Run: headless pygame with SDL's dummy video driver; simulated clock (each Clock.tick advances the game by its frame time, no real sleeping); random seed 0; keys injected as events and as key.get_pressed() state; no mouse input; restart key R tapped at the start of phases 3 and 4.
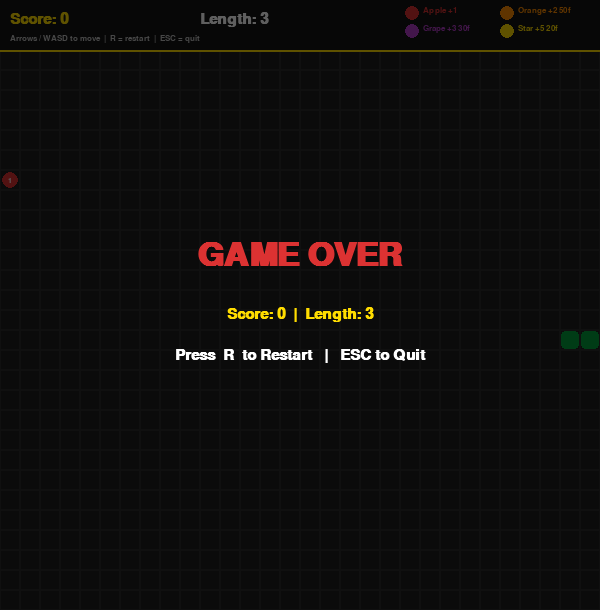
Frame 1 of 4 · flips 1–60 · no input
Frame 2 of 4 · flips 61–180 · tapped SPACE, RETURN · held RIGHT (→), D · screen unchanged from frame 1, image omitted
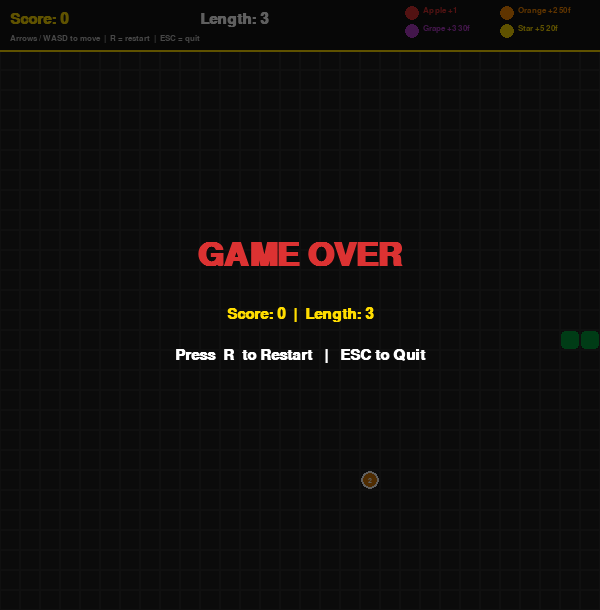
Frame 3 of 4 · flips 181–300 · tapped R · held DOWN (↓), S
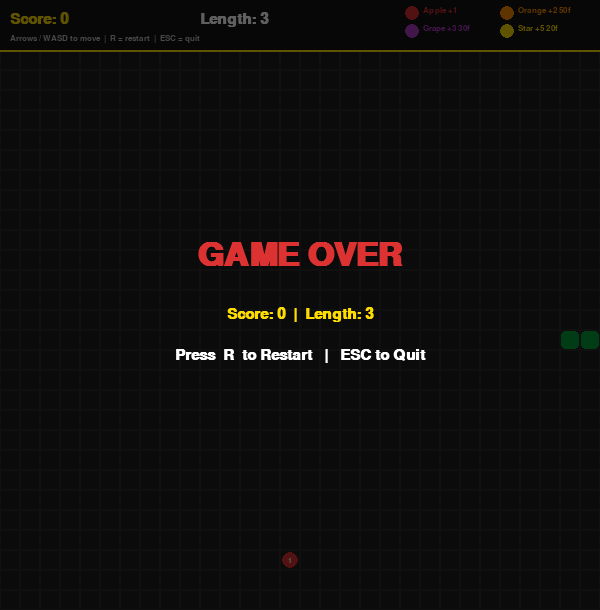
Frame 4 of 4 · flips 301–420 · tapped R · held LEFT (←), A, UP (↑), W

The pygame program that drew these frames:

"""
Practice 11 – Game 2: Snake
Extensions from Practice 8:
  1. Randomly generating food with different weights (values)
  2. Foods which disappear after a timer
  3. Commented code throughout
"""

import pygame
import random
import sys

# ──────────────────────────────────────────────
# CONSTANTS
# ──────────────────────────────────────────────
CELL        = 20           # Size of each grid cell in pixels
COLS        = 30           # Number of columns in the grid
ROWS        = 28           # Number of rows (play area)
SCREEN_W    = COLS * CELL  # 600
SCREEN_H    = ROWS * CELL + 50  # +50 for HUD strip at top
HUD_H       = 50           # Height of the score bar at top
FPS         = 10           # Snake moves this many times per second

# Direction vectors
UP    = ( 0, -1)
DOWN  = ( 0,  1)
LEFT  = (-1,  0)
RIGHT = ( 1,  0)

# Colours (R, G, B)
BLACK       = (0,   0,   0)
WHITE       = (255, 255, 255)
BG          = (30,  30,  30)    # grid background
GRID_LINE   = (45,  45,  45)    # subtle grid lines
SNAKE_HEAD  = (0,   210, 80)    # bright green head
SNAKE_BODY  = (0,   160, 60)    # darker green body
SNAKE_EYE   = (255, 255, 255)
RED         = (220, 50,  50)
YELLOW      = (255, 220, 0)
ORANGE      = (255, 140, 0)
PURPLE      = (180, 60,  200)
SILVER      = (192, 192, 192)

# ──────────────────────────────────────────────
# FOOD TYPES
# Each entry: label, score value, colour, spawn weight, lifetime (frames)
# Lower lifetime → food disappears faster
# ──────────────────────────────────────────────
FOOD_TYPES = [
    {"label": "Apple",   "value": 1, "colour": RED,    "weight": 50, "lifetime": None },  # never disappears
    {"label": "Orange",  "value": 2, "colour": ORANGE, "weight": 30, "lifetime": 50   },  # ~5 s at FPS 10
    {"label": "Grape",   "value": 3, "colour": PURPLE, "weight": 15, "lifetime": 30   },  # ~3 s
    {"label": "Star",    "value": 5, "colour": YELLOW, "weight": 5,  "lifetime": 20   },  # ~2 s (rare!)
]

MAX_FOOD_ON_SCREEN = 4    # Maximum simultaneous food items

# ──────────────────────────────────────────────
# HELPER – weighted random choice
# ──────────────────────────────────────────────
def weighted_choice(items):
    """Select an item from `items` list proportionally by its 'weight' key."""
    total   = sum(i["weight"] for i in items)
    roll    = random.randint(1, total)
    running = 0
    for item in items:
        running += item["weight"]
        if roll <= running:
            return item
    return items[-1]

# ──────────────────────────────────────────────
# CLASSES
# ──────────────────────────────────────────────

class Food:
    """A single food item with a score value and optional disappear timer."""

    def __init__(self, occupied_cells):
        """
        Spawn at a random unoccupied grid cell.
        `occupied_cells` – set of (col, row) tuples already in use.
        """
        # Pick food type via weighted random
        ftype         = weighted_choice(FOOD_TYPES)
        self.label    = ftype["label"]
        self.value    = ftype["value"]
        self.colour   = ftype["colour"]
        self.lifetime = ftype["lifetime"]   # None = immortal
        self.age      = 0                   # frames alive

        # Find a free grid cell
        all_cells = {(c, r) for c in range(COLS) for r in range(ROWS)}
        free_cells = list(all_cells - occupied_cells)
        self.pos  = random.choice(free_cells) if free_cells else (COLS // 2, ROWS // 2)

    def update(self):
        """Increment age. Returns True if the food should be removed (expired)."""
        if self.lifetime is not None:
            self.age += 1
            return self.age >= self.lifetime
        return False

    def time_fraction(self):
        """Return fraction of lifetime remaining (1.0 = fresh, 0.0 = about to vanish). None if immortal."""
        if self.lifetime is None:
            return None
        return max(0.0, 1.0 - self.age / self.lifetime)

    def draw(self, surface):
        """Draw food as a coloured circle; fades when nearly expired."""
        col, row = self.pos
        # Pixel position of the cell centre
        px = col * CELL + CELL // 2
        py = row * CELL + CELL // 2 + HUD_H

        # Alpha fading for timed food
        fraction = self.time_fraction()
        if fraction is not None:
            # Create a temporary surface for alpha blending
            surf = pygame.Surface((CELL, CELL), pygame.SRCALPHA)
            alpha = int(80 + 175 * fraction)   # fades from 255 → 80
            r, g, b = self.colour
            pygame.draw.circle(surf, (r, g, b, alpha), (CELL // 2, CELL // 2), CELL // 2 - 2)
            surface.blit(surf, (col * CELL, row * CELL + HUD_H))
            # Timer ring around timed food to show urgency
            ring_colour = (255, 255, 255, alpha)
            pygame.draw.circle(surface, (*WHITE, alpha), (px, py), CELL // 2 - 1, 2)
        else:
            pygame.draw.circle(surface, self.colour, (px, py), CELL // 2 - 2)

        # Show score value on the food
        font_s = pygame.font.SysFont("arial", 11, bold=True)
        txt    = font_s.render(str(self.value), True, WHITE if self.colour != YELLOW else BLACK)
        surface.blit(txt, txt.get_rect(center=(px, py)))


class Snake:
    """The player-controlled snake."""

    def __init__(self):
        # Start in the middle, 3 segments long, facing RIGHT
        mid_col, mid_row = COLS // 2, ROWS // 2
        self.body      = [(mid_col - i, mid_row) for i in range(3)]   # head first
        self.direction = RIGHT
        self.grew      = False   # flag: True when the snake just ate food

    def change_direction(self, new_dir):
        """
        Change direction unless the new direction is directly opposite
        (that would instantly collide with the neck segment).
        """
        opposite = (-self.direction[0], -self.direction[1])
        if new_dir != opposite:
            self.direction = new_dir

    def move(self):
        """Advance the snake one cell in the current direction."""
        head       = self.body[0]
        new_head   = (head[0] + self.direction[0], head[1] + self.direction[1])
        self.body.insert(0, new_head)   # grow head
        if not self.grew:
            self.body.pop()             # remove tail if we didn't eat
        else:
            self.grew = False           # reset flag

    def head(self):
        return self.body[0]

    def is_dead(self):
        """Check wall collision or self-collision."""
        hx, hy = self.head()
        # Hit a wall
        if not (0 <= hx < COLS and 0 <= hy < ROWS):
            return True
        # Hit its own body (skip head itself)
        if self.head() in self.body[1:]:
            return True
        return False

    def occupied_cells(self):
        """Return set of (col, row) occupied by the snake."""
        return set(self.body)

    def draw(self, surface):
        """Draw every segment; head gets eyes."""
        for i, (col, row) in enumerate(self.body):
            px = col * CELL
            py = row * CELL + HUD_H
            colour = SNAKE_HEAD if i == 0 else SNAKE_BODY
            pygame.draw.rect(surface, colour, (px + 1, py + 1, CELL - 2, CELL - 2), border_radius=4)

        # Eyes on the head
        hx, hy = self.body[0]
        cx = hx * CELL + CELL // 2
        cy = hy * CELL + CELL // 2 + HUD_H
        dx, dy = self.direction
        # Offset eyes perpendicular to direction of travel
        perp = (-dy, dx)
        for side in (+1, -1):
            ex = cx + dx * 4 + perp[0] * side * 4
            ey = cy + dy * 4 + perp[1] * side * 4
            pygame.draw.circle(surface, SNAKE_EYE, (ex, ey), 3)
            pygame.draw.circle(surface, BLACK,     (ex + dx, ey + dy), 1)


# ──────────────────────────────────────────────
# GAME STATE
# ──────────────────────────────────────────────

class SnakeGame:
    """Main game controller for Snake."""

    FOOD_SPAWN_INTERVAL = 25   # frames between food spawn attempts

    def __init__(self):
        pygame.init()
        self.screen   = pygame.display.set_mode((SCREEN_W, SCREEN_H))
        pygame.display.set_caption("Snake – Practice 11")
        self.clock    = pygame.time.Clock()
        self.font     = pygame.font.SysFont("arial", 22, bold=True)
        self.big_font = pygame.font.SysFont("arial", 48, bold=True)
        self.small_font = pygame.font.SysFont("arial", 13)
        self.reset()

    def reset(self):
        """Re‑initialise everything for a new game."""
        self.snake     = Snake()
        self.foods     = []          # list of Food objects
        self.score     = 0
        self.frame     = 0
        self.game_over = False
        self.running   = True
        # Spawn the first food immediately
        self._try_spawn_food()

    # ── Main loop ──────────────────────────────

    def run(self):
        while self.running:
            self.clock.tick(FPS)
            self._handle_events()
            if not self.game_over:
                self._update()
            self._draw()
        pygame.quit()
        sys.exit()

    # ── Events ─────────────────────────────────

    def _handle_events(self):
        for event in pygame.event.get():
            if event.type == pygame.QUIT:
                self.running = False
            if event.type == pygame.KEYDOWN:
                if   event.key in (pygame.K_UP,    pygame.K_w): self.snake.change_direction(UP)
                elif event.key in (pygame.K_DOWN,  pygame.K_s): self.snake.change_direction(DOWN)
                elif event.key in (pygame.K_LEFT,  pygame.K_a): self.snake.change_direction(LEFT)
                elif event.key in (pygame.K_RIGHT, pygame.K_d): self.snake.change_direction(RIGHT)
                elif event.key == pygame.K_r and self.game_over: self.reset()
                elif event.key == pygame.K_ESCAPE: self.running = False

    # ── Update ─────────────────────────────────

    def _update(self):
        self.frame += 1

        # Move the snake one step
        self.snake.move()

        # Check if snake died
        if self.snake.is_dead():
            self.game_over = True
            return

        # Check whether snake head lands on any food
        head = self.snake.head()
        for food in self.foods[:]:
            if food.pos == head:
                self.score     += food.value   # weighted score
                self.snake.grew = True         # grow snake on next move
                self.foods.remove(food)

        # Update food timers; remove expired timed food
        for food in self.foods[:]:
            expired = food.update()
            if expired:
                self.foods.remove(food)

        # Periodically try to spawn new food (up to max limit)
        if self.frame % self.FOOD_SPAWN_INTERVAL == 0:
            self._try_spawn_food()

    def _try_spawn_food(self):
        """Spawn a new food item if there's room on screen."""
        if len(self.foods) < MAX_FOOD_ON_SCREEN:
            occupied = self.snake.occupied_cells() | {f.pos for f in self.foods}
            self.foods.append(Food(occupied))

    # ── Draw ───────────────────────────────────

    def _draw(self):
        self.screen.fill(BG)

        # Draw faint grid lines for visibility
        for c in range(COLS):
            for r in range(ROWS):
                pygame.draw.rect(self.screen, GRID_LINE,
                                 (c * CELL, r * CELL + HUD_H, CELL, CELL), 1)

        # Draw food items
        for food in self.foods:
            food.draw(self.screen)

        # Draw snake
        self.snake.draw(self.screen)

        # HUD
        self._draw_hud()

        # Food legend on right side
        self._draw_legend()

        # Game‑over overlay
        if self.game_over:
            self._draw_game_over()

        pygame.display.flip()

    def _draw_hud(self):
        """Top status bar with score and snake length."""
        pygame.draw.rect(self.screen, (20, 20, 20), (0, 0, SCREEN_W, HUD_H))
        pygame.draw.line(self.screen, YELLOW, (0, HUD_H), (SCREEN_W, HUD_H), 2)

        score_txt  = self.font.render(f"Score: {self.score}", True, YELLOW)
        length_txt = self.font.render(f"Length: {len(self.snake.body)}", True, WHITE)
        ctrl_txt   = self.small_font.render("Arrows / WASD to move  |  R = restart  |  ESC = quit", True, SILVER)

        self.screen.blit(score_txt,  (10, 12))
        self.screen.blit(length_txt, (200, 12))
        self.screen.blit(ctrl_txt,   (10, HUD_H - 16))

    def _draw_legend(self):
        """Food type legend on the right side of the HUD."""
        x = SCREEN_W - 195
        pygame.draw.rect(self.screen, (20, 20, 20), (x - 5, 0, 200, HUD_H - 18))
        for i, ft in enumerate(FOOD_TYPES):
            lx = x + (i % 2) * 95
            ly = 6 + (i // 2) * 18
            pygame.draw.circle(self.screen, ft["colour"], (lx + 7, ly + 7), 7)
            label = f"{ft['label']} +{ft['value']}"
            if ft["lifetime"]:
                label += f" {ft['lifetime']}f"
            txt = self.small_font.render(label, True, ft["colour"])
            self.screen.blit(txt, (lx + 18, ly))

    def _draw_game_over(self):
        overlay = pygame.Surface((SCREEN_W, SCREEN_H), pygame.SRCALPHA)
        overlay.fill((0, 0, 0, 160))
        self.screen.blit(overlay, (0, 0))

        go   = self.big_font.render("GAME OVER", True, RED)
        sc   = self.font.render(f"Score: {self.score}  |  Length: {len(self.snake.body)}", True, YELLOW)
        rst  = self.font.render("Press  R  to Restart   |   ESC to Quit", True, WHITE)

        cx = SCREEN_W // 2
        cy = SCREEN_H // 2
        self.screen.blit(go,  go.get_rect(center=(cx, cy - 50)))
        self.screen.blit(sc,  sc.get_rect(center=(cx, cy + 10)))
        self.screen.blit(rst, rst.get_rect(center=(cx, cy + 50)))


# ──────────────────────────────────────────────
# ENTRY POINT
# ──────────────────────────────────────────────
if __name__ == "__main__":
    game = SnakeGame()
    game.run()
